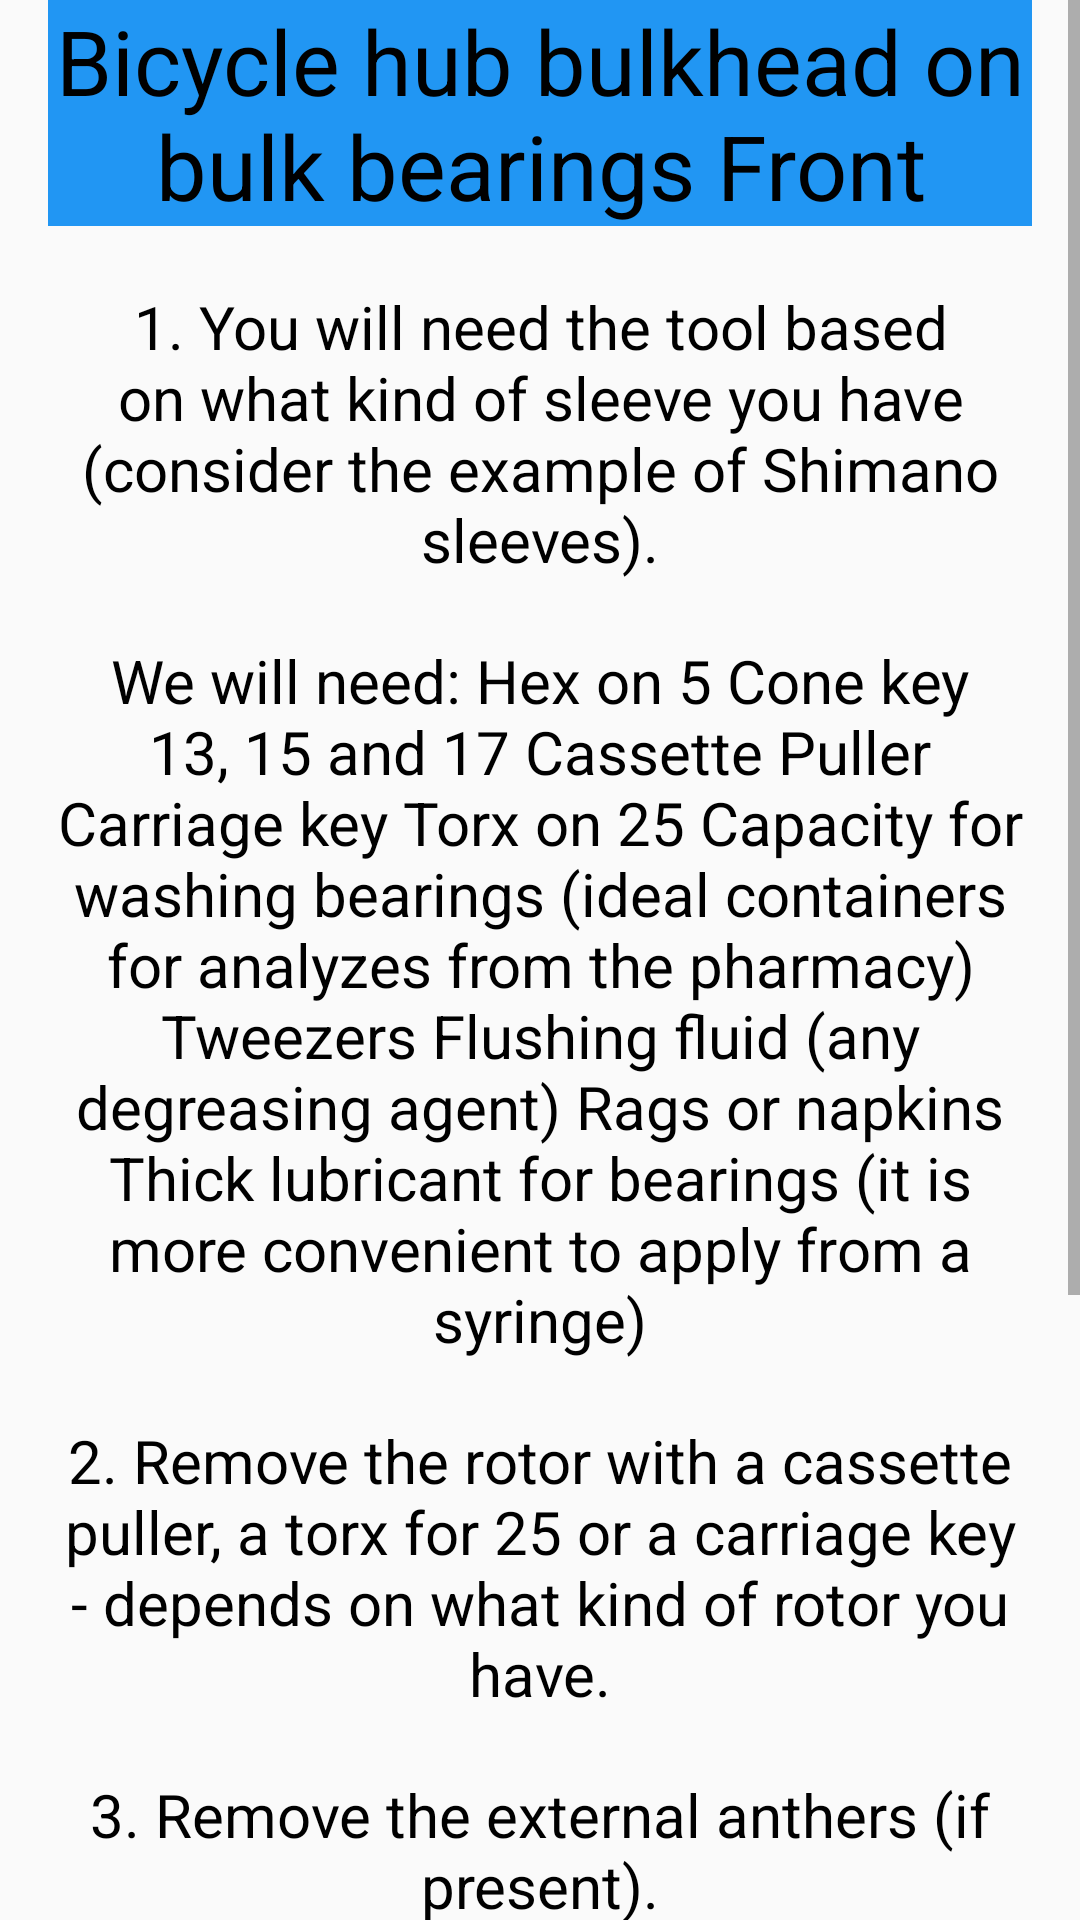

Android layout source for this screen:
<!-- AndroidManifest.xml: application theme Theme.FinalProjectBicycle -->
<!-- res/layout/activity_front.xml -->
<?xml version="1.0" encoding="utf-8"?>
<ScrollView xmlns:android="http://schemas.android.com/apk/res/android"
    xmlns:app="http://schemas.android.com/apk/res-auto"
    xmlns:tools="http://schemas.android.com/tools"
    android:layout_width="match_parent"
    android:layout_height="match_parent"
    android:background="@drawable/lap"
    tools:context=".front">


    <LinearLayout
        android:layout_width="match_parent"
        android:layout_height="wrap_content"
        android:orientation="vertical">

        <TextView
            android:layout_width="328dp"
            android:layout_height="match_parent"
            android:layout_gravity="center"
            android:background="#2196F3"
            android:gravity="center"
            android:text="Bicycle hub bulkhead on bulk bearings Front"
            android:textColor="@color/black"
            android:textSize="30sp" />
        <TextView
            android:layout_width="328dp"
            android:layout_height="match_parent"
            android:layout_marginTop="20dp"
            android:layout_gravity="center"
            android:gravity="center"
            android:text="@string/ont"
            android:textColor="@color/black"
            android:textSize="20sp" />
        <TextView
            android:layout_width="328dp"
            android:layout_height="match_parent"
            android:layout_marginTop="20dp"
            android:layout_gravity="center"
            android:gravity="center"
            android:text="@string/oit"
            android:textColor="@color/black"
            android:textSize="20sp" />
        <TextView
            android:layout_width="328dp"
            android:layout_height="match_parent"
            android:layout_marginTop="20dp"
            android:layout_gravity="center"
            android:gravity="center"
            android:text="2. Remove the rotor with a cassette puller, a torx for 25 or a carriage key - depends on what kind of rotor you have."
            android:textColor="@color/black"
            android:textSize="20sp" />
        <TextView
            android:layout_width="328dp"
            android:layout_height="match_parent"
            android:layout_marginTop="20dp"
            android:layout_gravity="center"
            android:gravity="center"
            android:text="3. Remove the external anthers (if present)."
            android:textColor="@color/black"
            android:textSize="20sp" />
        <TextView
            android:layout_width="328dp"
            android:layout_height="match_parent"
            android:layout_marginTop="20dp"
            android:layout_gravity="center"
            android:gravity="center"
            android:text="@string/ts"
            android:textColor="@color/black"
            android:textSize="20sp" />
        <TextView
            android:layout_width="328dp"
            android:layout_height="match_parent"
            android:layout_marginTop="20dp"
            android:layout_gravity="center"
            android:gravity="center"
            android:text="@string/gts"
            android:textColor="@color/black"
            android:textSize="20sp" />




    </LinearLayout>

</ScrollView>
<!-- resources referenced by this layout -->
<resources>
  <string name="gts">Hold the wrench at 13-17 on the cone and unscrew with the wrench at 17-Allen key 5 at the external nut counterclockwise. Unscrew the nut.
  Aa
  
  </string>
  <string name="oit">
          We will need:
  Hex on 5
  Cone key 13, 15 and 17
  Cassette Puller
  Carriage key
  Torx on 25
  Capacity for washing bearings (ideal containers for analyzes from the pharmacy)
  Tweezers
  Flushing fluid (any degreasing agent)
  Rags or napkins
  Thick lubricant for bearings (it is more convenient to apply from a syringe)
      </string>
  <string name="ont">
          1. You will need the tool based on what kind of sleeve you have (consider the example of Shimano sleeves).
      </string>
  <string name="ts">
          4. On the right side (left side of the rotor mounting side), we begin to disassemble the bushings with a wrench at 13-17, install it on a cone and a wrench with a 17-hex wrench for 5 on the external nut.
      </string>
  <style name="Theme.FinalProjectBicycle" parent="Theme.AppCompat.Light.NoActionBar">
          
          <item name="colorPrimary">@color/purple_500</item>
          <item name="colorPrimaryVariant">@color/purple_700</item>
          <item name="colorOnPrimary">@color/white</item>
          
          <item name="colorSecondary">@color/teal_200</item>
          <item name="colorSecondaryVariant">@color/teal_700</item>
          <item name="colorOnSecondary">@color/black</item>
          
          <item name="android:statusBarColor" tools:targetApi="l">?attr/colorPrimaryVariant</item>
          
      </style>
  <!-- not gathered from this repository: default colours our renderer supplied (Android Studio template values) -->
  <color name="purple_500">#FF6200EE</color>
  <color name="purple_700">#FF3700B3</color>
  <color name="teal_200">#FF03DAC5</color>
  <color name="teal_700">#FF018786</color>
  <color name="black">#FF000000</color>
  <color name="white">#FFFFFFFF</color>
</resources>
